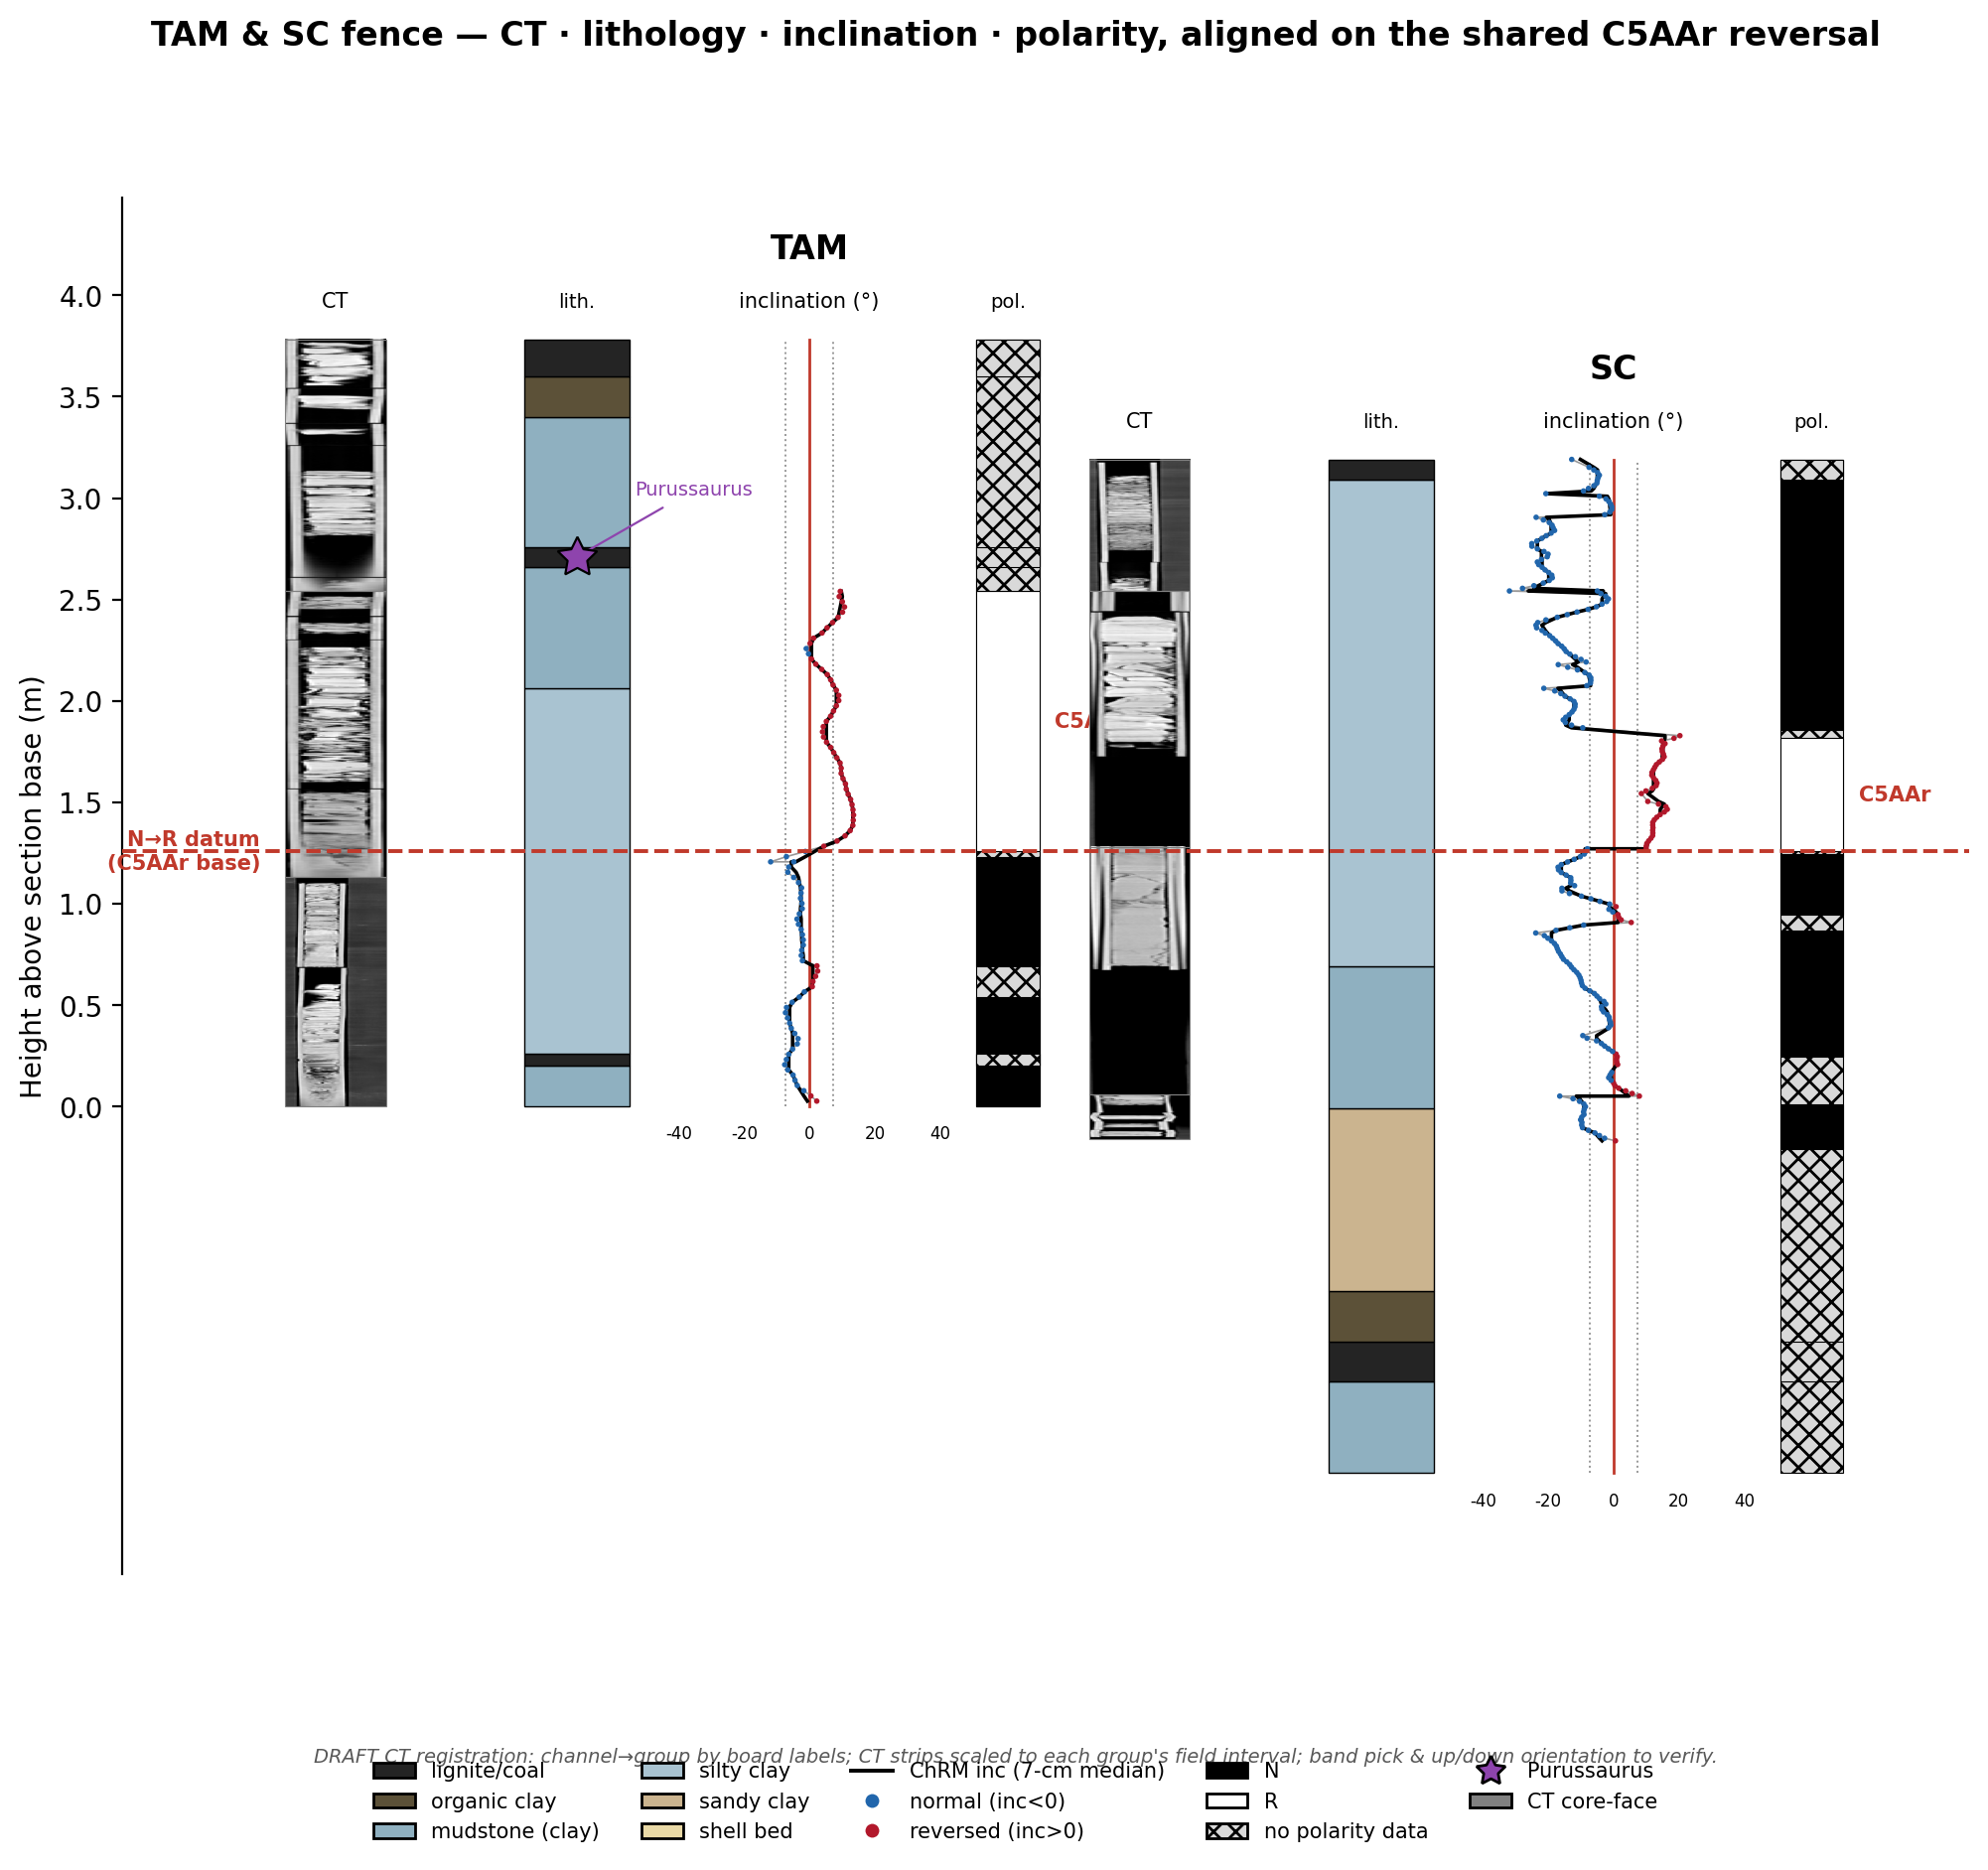

Write Python code to recreate this figure.
#!/usr/bin/env python3
"""Consolidated ODP-style fence with CT core-face lane.
Lanes per site: CT | lithology | inclination | polarity, reversal-aligned.
CT strips assigned by channel->group (see README_CT_strips.md); DRAFT registration."""
import os, numpy as np, pandas as pd
import matplotlib; matplotlib.use("Agg"); import matplotlib.pyplot as plt
from matplotlib.patches import Rectangle, Wedge, Patch
from matplotlib.lines import Line2D
from PIL import Image

PS="/mnt/user-data/uploads/GitHub/2025_Amazon_Miocene_Magnetostratigraphy/polarity_synthesis"
CT="/mnt/user-data/outputs/ct_strips"; OUT="/tmp/peru/fig_build"

FAC={"lignite/coal":"#242424","organic clay":"#5c5138","mudstone (clay)":"#8fb0c0",
     "silty clay":"#a9c3d1","sandy clay":"#cbb48f","shell bed":"#e9d9a6"}
TAM_BEDS=pd.DataFrame([(0.00,0.20,"mudstone (clay)"),(0.20,0.26,"lignite/coal"),
 (0.26,2.06,"silty clay"),(2.06,2.66,"mudstone (clay)"),(2.66,2.76,"lignite/coal"),
 (2.76,3.40,"mudstone (clay)"),(3.40,3.60,"organic clay"),(3.60,3.78,"lignite/coal")],
 columns=["base_m","top_m","facies"])
SC_BEDS=pd.DataFrame([(0.00,0.45,"mudstone (clay)"),(0.45,0.65,"lignite/coal"),
 (0.65,0.90,"organic clay"),(0.90,1.80,"sandy clay"),(1.80,2.50,"mudstone (clay)"),
 (2.50,4.90,"silty clay"),(4.90,5.00,"lignite/coal")],columns=["base_m","top_m","facies"])
MARK={"TAM":dict(pmag=(0.00,2.54),nodata_top=(2.54,3.78),puru=2.71),
      "SC":dict(pmag=(1.60,5.00))}
PZ=pd.read_csv(os.path.join(PS,"polarity_zones.csv")); POL={s:d for s,d in PZ.groupby("site")}
S=pd.read_csv(os.path.join(PS,"samples_corrected.csv"))
ORD={"TAM":["TAM_3A_4_5E_5D_5C","TAM_5B_5A_6_7"],
     "SC":["SC_1C_1B_1A_2_3C","SC_3B_3A_4D_4C_4B_4A","SC_5_6_7C_7B_7A","SC_8"]}
def comp(site):
    d=S[S.group.isin(ORD[site])].copy(); base=0; out=[]
    for g in ORD[site]:
        dg=d[d.group==g].copy(); th=dg.sed_depth_cm.max(); dg["cc"]=base+dg.sed_depth_cm; base+=th; out.append(dg)
    return pd.concat(out)
DIR={s:comp(s) for s in ("TAM","SC")}
def toH(site,cm):
    z=POL[site]; lo=z.top_cm.min(); hi=z.bottom_cm.max(); a,b=MARK[site]["pmag"]; return b-(cm-lo)/(hi-lo)*(b-a)
def rev_base(site):
    z=POL[site]; return toH(site,z[z.polarity=="R"].bottom_cm.max())
datum=rev_base("TAM"); offSC=datum-rev_base("SC"); OFF={"TAM":0.0,"SC":offSC}

# ---- CT strip -> group -> field interval (DRAFT assignment; verify band/orient) ----
def load(fn):
    im=Image.open(os.path.join(CT,fn)).convert("L"); return np.asarray(im)
CTMAP={  # (base_m, top_m, strip file, flip_vertical)
 "TAM":[(0.00,1.13,"SE1_0014_IM14_b4_99cm.png",False),   # Group 3 (base)
        (1.13,2.54,"SE1_0014_IM14_b3_97cm.png",False),   # Group 2 (mid)
        (2.54,3.78,"SE1_0014_IM14_b2_96cm.png",False)],  # Group 1 (top; Purussaurus)
 "SC":[(4.35,5.00,"SE1_0014_IM14_b5_99cm.png",False),    # Group 4 (top)  [board1]
       (3.09,4.35,"SE2_0011_IM11_b1_59cm.png",False),    # Group 5        [board2]
       (1.87,3.09,"SE2_0011_IM11_b2_61cm.png",False),    # Group 6
       (1.65,1.87,"SE2_0011_IM11_b3_61cm.png",False)],   # Group 7
}

CTX=(-0.95,-0.55); LITHO=(0.0,0.42); INC=(0.55,1.72); POLX=(1.80,2.05)
INC0,INC1=-45,45
def xinc(v): return INC[0]+(v-INC0)/(INC1-INC0)*(INC[1]-INC[0])
LANE=3.2

def draw_site(ax,site,xs):
    off=OFF[site]; beds=(TAM_BEDS if site=="TAM" else SC_BEDS).copy()
    beds["b"]=beds.base_m+off; beds["t"]=beds.top_m+off; mk=MARK[site]
    ymin=beds.b.min(); ymax=beds.t.max()
    # CT lane
    for (b0,t0,fn,flip) in CTMAP[site]:
        img=load(fn)
        if flip: img=img[::-1]
        yb,yt=b0+off,t0+off
        ax.imshow(img,extent=[xs+CTX[0],xs+CTX[1],yb,yt],origin="upper",
                  aspect="auto",cmap="gray",zorder=3,vmin=0,vmax=255)
        ax.add_patch(Rectangle((xs+CTX[0],yb),CTX[1]-CTX[0],yt-yb,fill=False,ec="0.5",lw=0.4,zorder=4))
    # lithology
    for _,r in beds.iterrows():
        ax.add_patch(Rectangle((xs+LITHO[0],r.b),LITHO[1]-LITHO[0],r.t-r.b,facecolor=FAC[r.facies],ec="k",lw=0.5,zorder=3))
    # inclination
    exp=np.degrees(np.arctan(2*np.tan(np.radians(3.7))))
    for xv,st,c,lw in [(0,"-","#c0392b",1.0),(-exp,":","0.6",.7),(exp,":","0.6",.7)]:
        ax.plot([xs+xinc(xv)]*2,[ymin,ymax],color=c,lw=lw,ls=st,zorder=2)
    d=DIR[site].copy(); d["H"]=toH(site,d.cc)+off; d=d.sort_values("H")
    ax.plot(xs+xinc(d.inc.clip(INC0,INC1)),d.H,color="0.6",lw=0.6,zorder=3)
    ax.plot(xs+xinc(d.inc_smooth.clip(INC0,INC1)),d.H,color="k",lw=1.3,zorder=4)
    ax.scatter(xs+xinc(d.inc.clip(INC0,INC1)),d.H,s=4,c=np.where(d.inc<0,"#2166ac","#b2182b"),zorder=5,lw=0)
    # polarity
    z=POL[site]
    ax.add_patch(Rectangle((xs+POLX[0],ymin),POLX[1]-POLX[0],ymax-ymin,facecolor="#d9d9d9",ec="k",lw=.4,hatch="xxx",zorder=3))
    for _,r in z.iterrows():
        y0,y1=sorted((toH(site,r.top_cm)+off,toH(site,r.bottom_cm)+off))
        ax.add_patch(Rectangle((xs+POLX[0],y0),POLX[1]-POLX[0],y1-y0,facecolor=("k" if r.polarity=="N" else "w"),ec="k",lw=.4,zorder=4))
    gaps=[]
    if site=="TAM": gaps.append((mk["nodata_top"][0]+off,mk["nodata_top"][1]+off))
    for _,r in beds.iterrows():
        if "lignite" in r.facies: gaps.append((r.b,r.t))
    for g0,g1 in gaps:
        ax.add_patch(Rectangle((xs+POLX[0],g0),POLX[1]-POLX[0],g1-g0,facecolor="#d9d9d9",ec="k",lw=.4,hatch="xxx",zorder=6))
    for _,r in z.iterrows():
        if r.polarity=="R":
            yc=(toH(site,r.top_cm)+toH(site,r.bottom_cm))/2+off
            ax.annotate("C5AAr",(xs+POLX[1],yc),xytext=(xs+POLX[1]+0.06,yc),fontsize=7.5,color="#c0392b",va="center",weight="bold")
    if mk.get("puru") is not None:
        h=mk["puru"]+off; ax.plot(xs+0.21,h,marker=(5,1,0),ms=15,mfc="#8e44ad",mec="k",mew=.8,zorder=8)
        ax.annotate("Purussaurus",(xs+0.21,h),xytext=(xs+0.44,h+0.33),fontsize=7,color="#8e44ad",va="center",
                    arrowprops=dict(arrowstyle="-",color="#8e44ad",lw=.8))
    # headers
    yh=ymax+0.16
    ax.text(xs+sum(CTX)/2,yh,"CT",ha="center",fontsize=7.5)
    ax.text(xs+sum(LITHO)/2,yh,"lith.",ha="center",fontsize=7)
    ax.text(xs+sum(INC)/2,yh,"inclination (°)",ha="center",fontsize=7.5)
    ax.text(xs+sum(POLX)/2,yh,"pol.",ha="center",fontsize=7)
    ax.text(xs+sum(INC)/2,ymax+0.40,site,ha="center",fontsize=12,weight="bold")
    for v in (-40,-20,0,20,40):
        ax.text(xs+xinc(v),ymin-0.16,f"{v}",ha="center",fontsize=6)

fig,ax=plt.subplots(figsize=(12,9))
draw_site(ax,"TAM",0.0); draw_site(ax,"SC",LANE)
ax.axhline(datum,color="#c0392b",lw=1.4,ls="--",zorder=9)
ax.text(-1.05,datum,"N→R datum\n(C5AAr base)",fontsize=7.5,color="#c0392b",va="center",ha="right",weight="bold")
ymin=min(0,SC_BEDS.base_m.min()+offSC)-0.5; ymax=max(TAM_BEDS.top_m.max(),SC_BEDS.top_m.max()+offSC)+0.7
ax.set_ylim(ymin,ymax); ax.set_xlim(-1.6,LANE+POLX[1]+0.5)
ax.set_ylabel("Height above section base (m)",fontsize=10)
ax.set_yticks(np.arange(0,ymax,0.5)); ax.set_xticks([])
for sp in ("top","right","bottom"): ax.spines[sp].set_visible(False)
leg=[Patch(fc=c,ec="k",label=l) for l,c in FAC.items()]
leg+=[Line2D([0],[0],color="k",lw=1.4,label="ChRM inc (7-cm median)"),
      Line2D([0],[0],marker="o",color="w",mfc="#2166ac",ms=6,label="normal (inc<0)"),
      Line2D([0],[0],marker="o",color="w",mfc="#b2182b",ms=6,label="reversed (inc>0)"),
      Patch(fc="k",ec="k",label="N"),Patch(fc="w",ec="k",label="R"),
      Patch(fc="#d9d9d9",ec="k",hatch="xxx",label="no polarity data"),
      Line2D([0],[0],marker=(5,1,0),color="w",mfc="#8e44ad",mec="k",ms=11,label="Purussaurus"),
      Patch(fc="0.5",ec="k",label="CT core-face")]
fig.legend(handles=leg,loc="lower center",ncol=5,fontsize=7.5,frameon=False,bbox_to_anchor=(0.5,-0.05))
fig.suptitle("TAM & SC fence — CT · lithology · inclination · polarity, aligned on the shared C5AAr reversal",fontsize=12,weight="bold",y=0.98)
fig.text(0.5,0.005,"DRAFT CT registration: channel→group by board labels; CT strips scaled to each group's field interval; band pick & up/down orientation to verify.",
         ha="center",fontsize=7,style="italic",color="0.35")
fig.savefig(os.path.join(OUT,"fig_fence_CT.png"),dpi=200,bbox_inches="tight",facecolor="w")
print("wrote fig_fence_CT.png datum=%.2f offSC=%.2f"%(datum,offSC))
